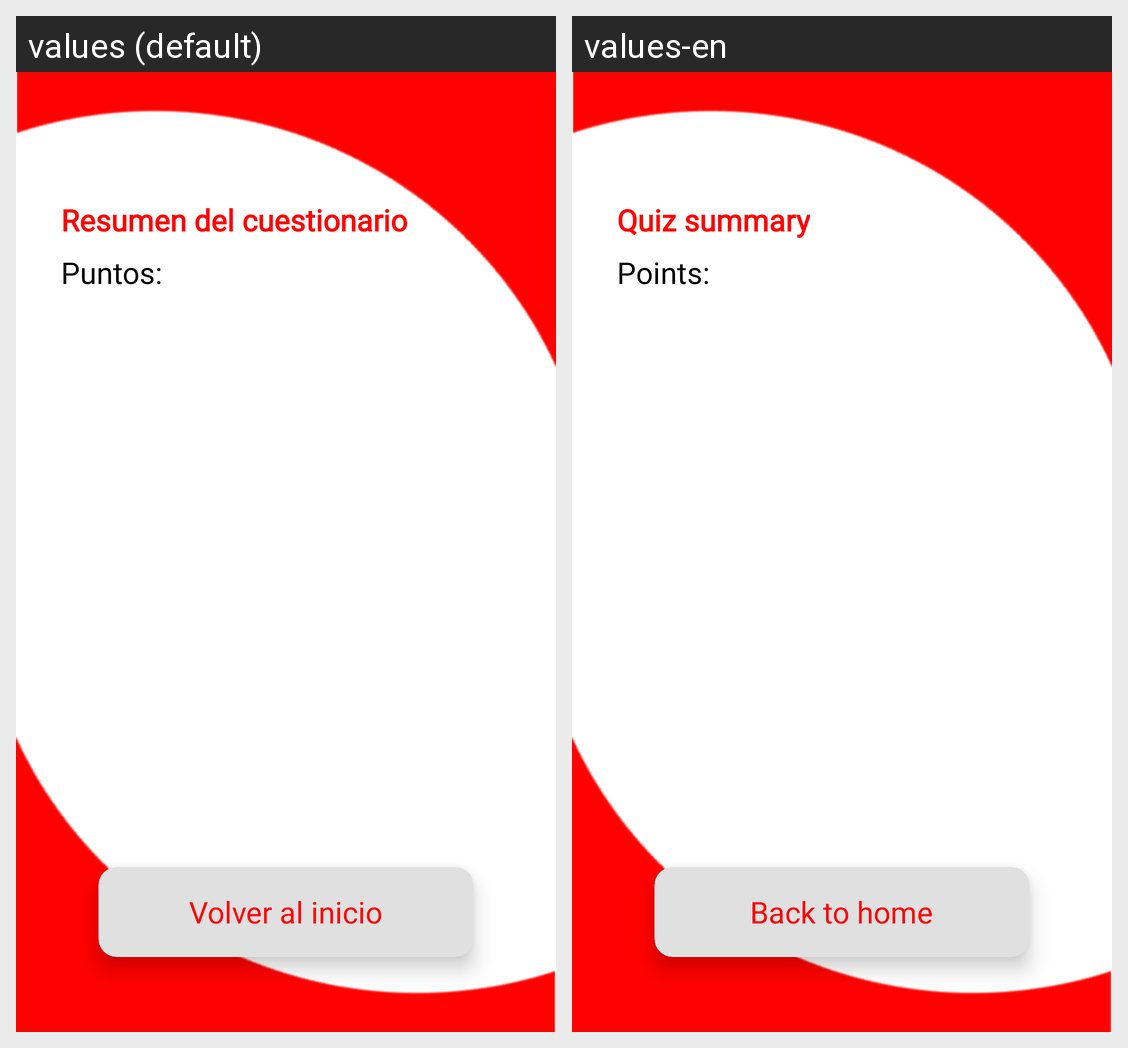

The Android screen above is rendered under two locales of the same app. Produce the string resources it draws, with the default and per-locale values.
Android screen res/layout/fragment_summary.xml rendered under 2 locales, left to right: values (default), values-en. Device: Nexus 5 (rendered at 1080×1920; each locale shown at half size, 540×960, under a caption strip naming it); theme Theme.F1quizz.
Strings drawn on this screen, with the default value and each locale's value (text and hints the layout hard-codes, and strings that could not be matched under every locale, appear in the picture but are not listed):

quiz_summary
  values: Resumen del cuestionario
  values-en: Quiz summary

points
  values: Puntos:
  values-en: Points:

back_to_home
  values: Volver al inicio
  values-en: Back to home
